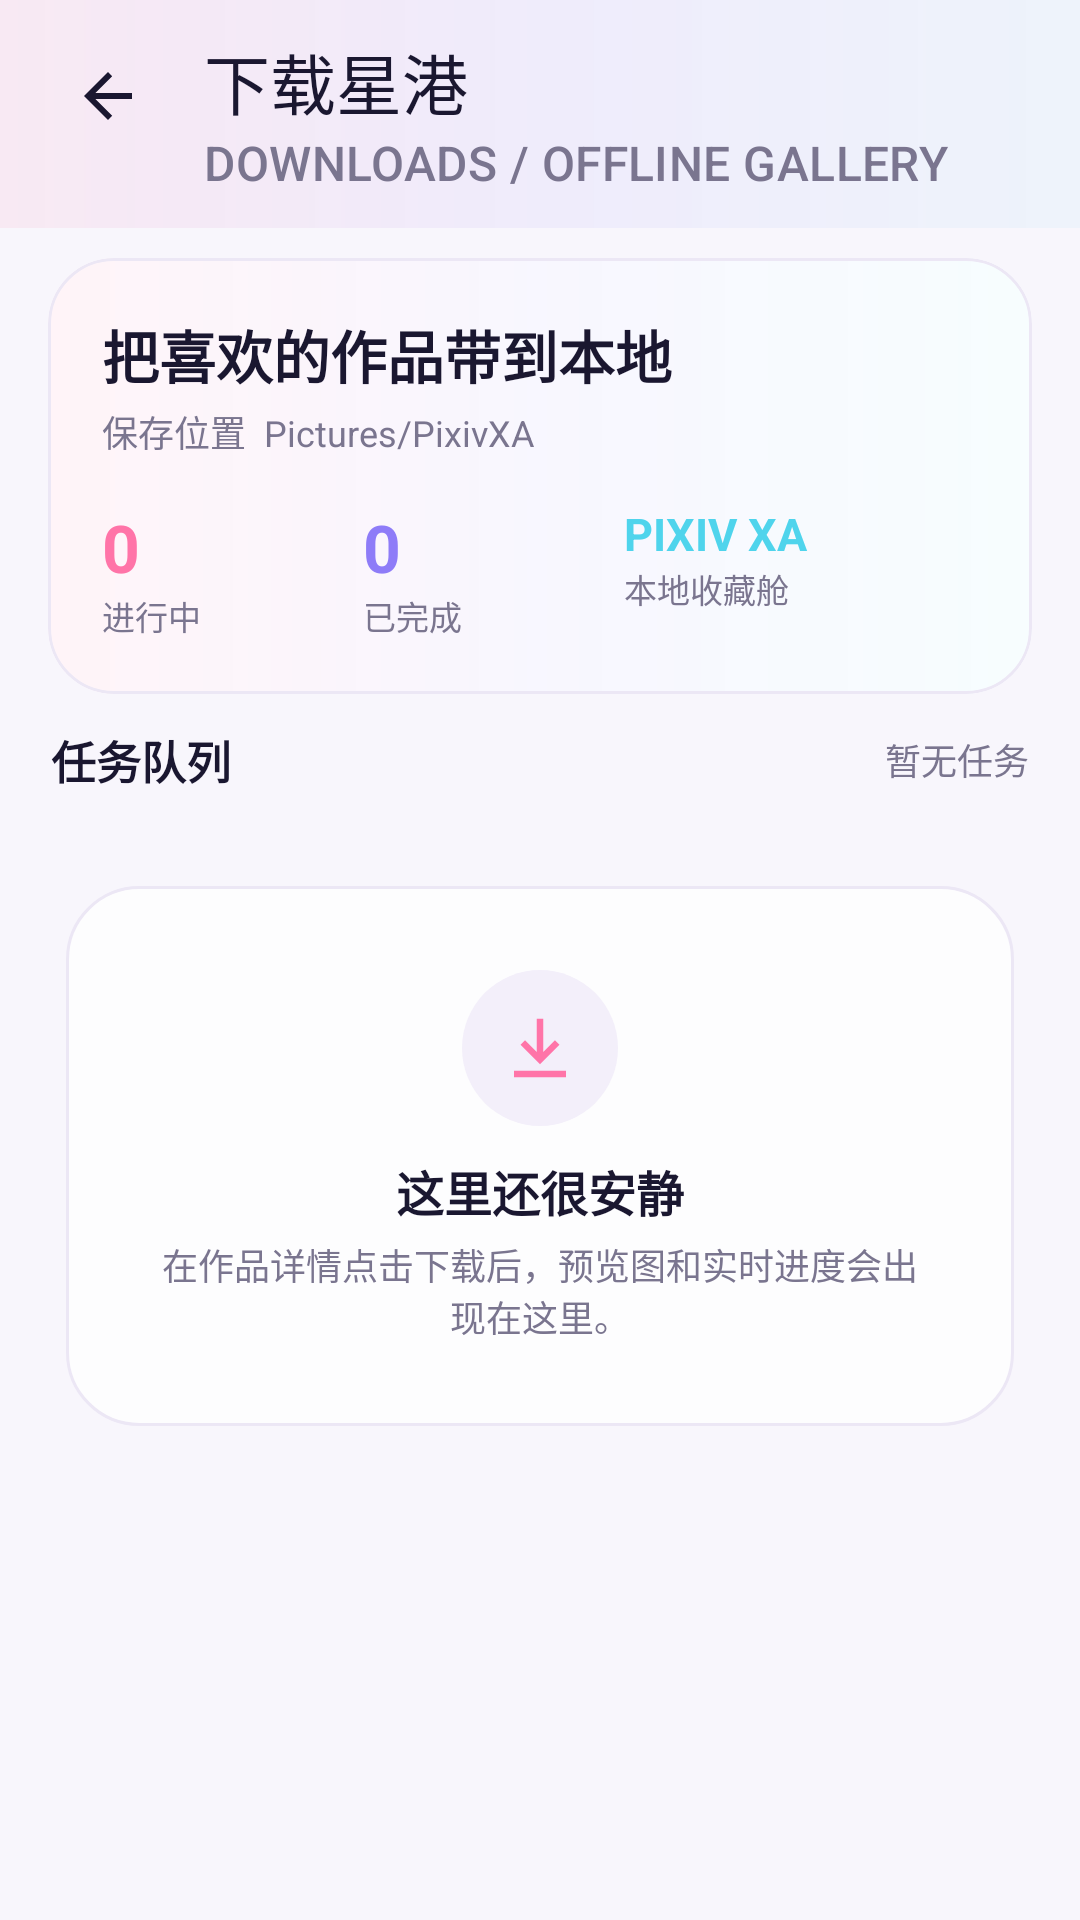

Layout XML and referenced resources for this Android screen:
<!-- AndroidManifest.xml: application theme Theme.PixivXA -->
<!-- res/layout/activity_downloads.xml -->
<?xml version="1.0" encoding="utf-8"?>
<LinearLayout xmlns:android="http://schemas.android.com/apk/res/android"
    xmlns:app="http://schemas.android.com/apk/res-auto"
    android:layout_width="match_parent"
    android:layout_height="match_parent"
    android:background="@color/xa_background"
    android:orientation="vertical">

    <com.google.android.material.appbar.MaterialToolbar
        android:id="@+id/download_toolbar"
        android:layout_width="match_parent"
        android:layout_height="76dp"
        android:background="@drawable/bg_page_header"
        android:paddingHorizontal="8dp"
        app:navigationIcon="@drawable/ic_arrow_back"
        app:navigationIconTint="@color/xa_text"
        app:subtitle="DOWNLOADS / OFFLINE GALLERY"
        app:subtitleTextColor="@color/xa_muted"
        app:title="下载星港"
        app:titleTextColor="@color/xa_text" />

    <com.google.android.material.card.MaterialCardView
        style="@style/Widget.XA.Card"
        android:layout_width="match_parent"
        android:layout_height="wrap_content"
        android:layout_marginHorizontal="@dimen/page_side_padding"
        android:layout_marginTop="10dp">

        <LinearLayout
            android:layout_width="match_parent"
            android:layout_height="wrap_content"
            android:background="@drawable/bg_download_overview"
            android:orientation="vertical"
            android:padding="18dp">

            <TextView
                android:layout_width="match_parent"
                android:layout_height="wrap_content"
                android:text="把喜欢的作品带到本地"
                android:textColor="@color/xa_text"
                android:textSize="19sp"
                android:textStyle="bold" />

            <TextView
                android:layout_width="match_parent"
                android:layout_height="wrap_content"
                android:layout_marginTop="3dp"
                android:text="保存位置  Pictures/PixivXA"
                android:textColor="@color/xa_muted"
                android:textSize="12sp" />

            <LinearLayout
                android:layout_width="match_parent"
                android:layout_height="wrap_content"
                android:layout_marginTop="15dp"
                android:orientation="horizontal">

                <LinearLayout
                    android:layout_width="0dp"
                    android:layout_height="wrap_content"
                    android:layout_weight="1"
                    android:orientation="vertical">
                    <TextView android:id="@+id/download_running_count"
                        android:layout_width="wrap_content" android:layout_height="wrap_content"
                        android:text="0" android:textColor="@color/pink_500" android:textSize="22sp" android:textStyle="bold" />
                    <TextView android:layout_width="wrap_content" android:layout_height="wrap_content"
                        android:text="进行中" android:textColor="@color/xa_muted" android:textSize="11sp" />
                </LinearLayout>

                <LinearLayout
                    android:layout_width="0dp"
                    android:layout_height="wrap_content"
                    android:layout_weight="1"
                    android:orientation="vertical">
                    <TextView android:id="@+id/download_completed_count"
                        android:layout_width="wrap_content" android:layout_height="wrap_content"
                        android:text="0" android:textColor="@color/violet_400" android:textSize="22sp" android:textStyle="bold" />
                    <TextView android:layout_width="wrap_content" android:layout_height="wrap_content"
                        android:text="已完成" android:textColor="@color/xa_muted" android:textSize="11sp" />
                </LinearLayout>

                <LinearLayout
                    android:layout_width="0dp"
                    android:layout_height="wrap_content"
                    android:layout_weight="1.35"
                    android:orientation="vertical">
                    <TextView android:layout_width="wrap_content" android:layout_height="wrap_content"
                        android:text="PIXIV XA" android:textColor="@color/cyan_400" android:textSize="15sp" android:textStyle="bold" />
                    <TextView android:layout_width="wrap_content" android:layout_height="wrap_content"
                        android:text="本地收藏舱" android:textColor="@color/xa_muted" android:textSize="11sp" />
                </LinearLayout>
            </LinearLayout>
        </LinearLayout>
    </com.google.android.material.card.MaterialCardView>

    <LinearLayout
        android:layout_width="match_parent"
        android:layout_height="44dp"
        android:gravity="center_vertical"
        android:orientation="horizontal"
        android:paddingHorizontal="17dp">
        <TextView android:layout_width="0dp" android:layout_height="wrap_content" android:layout_weight="1"
            android:text="任务队列" android:textColor="@color/xa_text" android:textSize="15sp" android:textStyle="bold" />
        <TextView android:id="@+id/download_task_count" android:layout_width="wrap_content" android:layout_height="wrap_content"
            android:text="暂无任务" android:textColor="@color/xa_muted" android:textSize="12sp" />
    </LinearLayout>

    <FrameLayout
        android:layout_width="match_parent"
        android:layout_height="0dp"
        android:layout_weight="1">

        <androidx.recyclerview.widget.RecyclerView
            android:id="@+id/download_list"
            android:layout_width="match_parent"
            android:layout_height="match_parent"
            android:clipToPadding="false"
            android:paddingHorizontal="12dp"
            android:paddingBottom="24dp" />

        <LinearLayout
            android:id="@+id/download_empty"
            android:layout_width="match_parent"
            android:layout_height="wrap_content"
            android:layout_gravity="top"
            android:layout_marginHorizontal="22dp"
            android:layout_marginTop="20dp"
            android:background="@drawable/bg_empty_download"
            android:gravity="center"
            android:orientation="vertical"
            android:padding="28dp">
            <ImageView android:layout_width="52dp" android:layout_height="52dp"
                android:background="@drawable/bg_soft_pill" android:padding="13dp"
                android:contentDescription="下载" android:src="@drawable/ic_download" app:tint="@color/pink_500" />
            <TextView android:layout_width="wrap_content" android:layout_height="wrap_content"
                android:layout_marginTop="10dp" android:text="这里还很安静" android:textColor="@color/xa_text"
                android:textSize="16sp" android:textStyle="bold" />
            <TextView android:layout_width="wrap_content" android:layout_height="wrap_content"
                android:layout_marginTop="4dp" android:gravity="center"
                android:text="在作品详情点击下载后，预览图和实时进度会出现在这里。"
                android:textColor="@color/xa_muted" android:textSize="12sp" />
        </LinearLayout>
    </FrameLayout>
</LinearLayout>
<!-- resources referenced by this layout -->
<resources>
  <color name="cyan_400">#4FD4EC</color>
  <color name="pink_500">#FF74A8</color>
  <color name="violet_400">#8E7CF8</color>
  <color name="xa_background">#F8F6FC</color>
  <color name="xa_muted">#7A758F</color>
  <color name="xa_text">#1A1730</color>
  <dimen name="page_side_padding">16dp</dimen>
  <!-- drawable bg_download_overview (drawable) -->
  <?xml version="1.0" encoding="utf-8"?>
  <shape xmlns:android="http://schemas.android.com/apk/res/android" android:shape="rectangle">
      <gradient android:angle="0" android:startColor="#14FF74A8" android:centerColor="#108E7CF8" android:endColor="#0C4FD4EC" />
      <corners android:radius="@dimen/card_radius" />
  </shape>
  <!-- drawable bg_empty_download (drawable) -->
  <?xml version="1.0" encoding="utf-8"?>
  <shape xmlns:android="http://schemas.android.com/apk/res/android" android:shape="rectangle">
      <solid android:color="#BFFFFFFF" />
      <stroke android:width="1dp" android:color="@color/xa_outline" />
      <corners android:radius="24dp" />
  </shape>
  <!-- drawable bg_page_header (drawable) -->
  <?xml version="1.0" encoding="utf-8"?>
  <shape xmlns:android="http://schemas.android.com/apk/res/android" android:shape="rectangle">
      <gradient
          android:angle="0"
          android:startColor="#1AFF74A8"
          android:centerColor="#148E7CF8"
          android:endColor="#0F4FD4EC" />
  </shape>
  <!-- drawable bg_soft_pill (drawable) -->
  <?xml version="1.0" encoding="utf-8"?>
  <shape xmlns:android="http://schemas.android.com/apk/res/android" android:shape="rectangle">
      <solid android:color="@color/xa_surface_container" />
      <corners android:radius="999dp" />
  </shape>
  <!-- drawable ic_arrow_back (drawable) -->
  <vector xmlns:android="http://schemas.android.com/apk/res/android" android:width="24dp" android:height="24dp" android:viewportWidth="24" android:viewportHeight="24">
      <path android:fillColor="@android:color/white" android:pathData="M20,11H7.8l5.6,-5.6L12,4l-8,8 8,8 1.4,-1.4L7.8,13H20z" />
  </vector>
  <!-- drawable ic_download (drawable) -->
  <vector xmlns:android="http://schemas.android.com/apk/res/android" android:width="24dp" android:height="24dp" android:viewportWidth="24" android:viewportHeight="24">
      <path android:fillColor="@color/xa_text" android:pathData="M11,3h2v10.2l3.6,-3.6L18,11l-6,6 -6,-6 1.4,-1.4 3.6,3.6V3zM4,19h16v2H4z" />
  </vector>
  <style name="Widget.XA.Card" parent="Widget.Material3.CardView.Elevated">
          <item name="cardBackgroundColor">@color/xa_surface</item>
          <item name="cardCornerRadius">@dimen/card_radius</item>
          <item name="cardElevation">0dp</item>
          <item name="strokeColor">@color/xa_outline</item>
          <item name="strokeWidth">1dp</item>
          <item name="rippleColor">@color/pink_300</item>
      </style>
  <dimen name="card_radius">22dp</dimen>
  <color name="xa_outline">#ECE7F5</color>
  <color name="xa_surface_container">#F3EFFA</color>
  <color name="xa_surface">#FAFFFFFF</color>
  <color name="pink_300">#FFB9D4</color>
  <color name="white">#FFFFFFFF</color>
  <color name="xa_primary_container">#FFE7F1</color>
  <color name="xa_on_primary_container">#C2417B</color>
  <color name="xa_secondary_container">#EDE9FF</color>
  <color name="xa_on_secondary_container">#5F4DC7</color>
  <color name="xa_tertiary_container">#DFF6FB</color>
  <color name="xa_on_tertiary_container">#0E7E97</color>
  <color name="xa_surface_solid">#FFFFFF</color>
  <color name="xa_outline_strong">#D9D2E8</color>
  <style name="Widget.XA.Chip" parent="Widget.Material3.Chip.Filter">
          <item name="chipBackgroundColor">@color/chip_bg_tint</item>
          <item name="android:textColor">@color/chip_text_tint</item>
          <item name="chipStrokeColor">@color/xa_outline</item>
          <item name="chipStrokeWidth">1dp</item>
          <item name="chipCornerRadius">14dp</item>
          <item name="checkedIconVisible">false</item>
      </style>
</resources>
